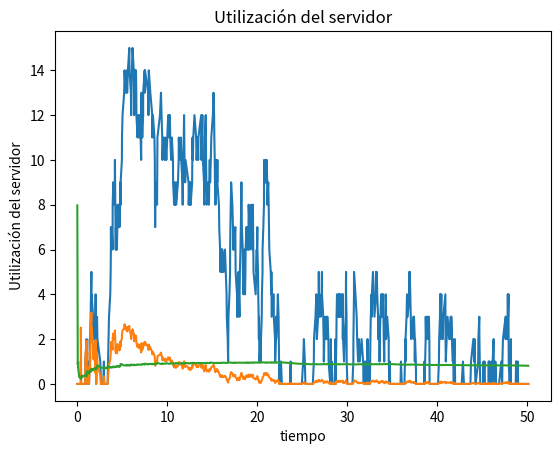

This figure's Python source:
import numpy as np 
from matplotlib import pyplot as plt

class sim():
    reloj, ts_acumulado, demora_acumulada, area_q_t, tiempo_ultimo_evento = 0.0,0.0,0.0,0.0,0.0
    nro_clientes_cola, completaron_demora, paso = 0,0,0
    tm_entre_arribos = 7.0
    tm_servicio = 9.0
    iniciado = False
    estado_servidor = "" #D - disponible | O - ocupado
    proximo_evento = ""  #A - Arribo | P - partida
    lista_eventos = []
    cola = []
    #las listas siguientes se utilizan sólo con el fin de generar las gráficas
    cliColaEnT = []
    relojEnT = []
    tsAcuEnT = []

def inicializar():
    sim.estado_servidor = "D"
    sim.proximo_evento = ""
    sim.reloj, sim.ts_acumulado, sim.demora_acumulada, sim.area_q_t, sim.tiempo_ultimo_evento = 0.0,0.0,0.0,0.0,0.0
    sim.nro_clientes_cola, sim.completaron_demora, sim.paso = 0,0,0
    
    #Tiempo del primer arribo
    sim.lista_eventos.append(np.random.exponential(1/sim.tm_entre_arribos))

    #Numero grande para asegurar que el primer evento sea un arribo
    sim.lista_eventos.append(99999999)
    sim.iniciado = False

def run():
    print("Inicializando simulacion")
    inicializar()
    while sim.reloj < 50 or sim.nro_clientes_cola != 0 or sim.estado_servidor != "D":
        print("reloj: "+ str(sim.reloj))
        tiempos()
        
        if sim.proximo_evento == "A":
            arribo()
        else:
            partida()

    reportes()

def tiempos():
    sim.tiempo_ultimo_evento = sim.reloj
    if sim.lista_eventos[0] <= sim.lista_eventos[1]:
        sim.reloj = sim.lista_eventos[0]
        sim.proximo_evento = "A"
    else:
        sim.reloj = sim.lista_eventos[1]
        sim.proximo_evento = "P"

def arribo():
    sim.lista_eventos[0] = sim.reloj + np.random.exponential(1/sim.tm_entre_arribos)
    if sim.estado_servidor == "D":
        sim.estado_servidor = "O"
        sim.lista_eventos[1] = sim.reloj + np.random.exponential(1/sim.tm_servicio)
        sim.ts_acumulado += (sim.lista_eventos[1] - sim.reloj)
        sim.completaron_demora += 1    
        #grafica  
        sim.relojEnT.append(sim.reloj)  
        sim.cliColaEnT.append(sim.nro_clientes_cola)
        sim.tsAcuEnT.append(sim.ts_acumulado)
    else:
        sim.area_q_t += sim.nro_clientes_cola * (sim.reloj - sim.tiempo_ultimo_evento)
        sim.nro_clientes_cola += 1
        sim.cola.append(sim.reloj)
        #grafica
        sim.cliColaEnT.append(sim.nro_clientes_cola)
        sim.relojEnT.append(sim.reloj)
        sim.tsAcuEnT.append(sim.ts_acumulado)


def partida():
    if sim.nro_clientes_cola > 0:
        sim.lista_eventos[1] = sim.reloj + np.random.exponential(1/sim.tm_servicio)
        sim.demora_acumulada += sim.reloj - sim.cola[0]
        sim.completaron_demora += 1
        sim.ts_acumulado += sim.lista_eventos[1] - sim.reloj
        sim.area_q_t += (sim.nro_clientes_cola * (sim.reloj - sim.tiempo_ultimo_evento))
        sim.nro_clientes_cola -= 1
        sim.cola.pop(0)
        #grafica
        sim.cliColaEnT.append(sim.nro_clientes_cola)
        sim.relojEnT.append(sim.reloj)
        sim.tsAcuEnT.append(sim.ts_acumulado)
    else:
        sim.estado_servidor = "D"
        sim.lista_eventos[1] = 99999999
        #grafica
        sim.relojEnT.append(sim.reloj)
        sim.cliColaEnT.append(sim.nro_clientes_cola)
        sim.tsAcuEnT.append(sim.ts_acumulado)

def nro_prom_clientes_cola():
    if sim.reloj != 0:
        nro_clientes_prom_cola = sim.area_q_t/sim.reloj
        return nro_clientes_prom_cola
    else:
        nro_clientes_prom_cola = 0
        return nro_clientes_prom_cola

def utilizacion_prom_servidor():
    if sim.reloj != 0:
        utilizacion_prom_servidor = sim.ts_acumulado/sim.reloj
        return utilizacion_prom_servidor
    else:
        utilizacion_prom_servidor = 0
        return utilizacion_prom_servidor

def demora_prom_cliente():
    if sim.completaron_demora != 0:
        demora_prom_cliente = sim.demora_acumulada/sim.completaron_demora
        return demora_prom_cliente
    else:
        demora_prom_cliente = 0
        return demora_prom_cliente

def graficaPromCliEnCola():
    media = []
    for i in range(len(sim.cliColaEnT)):
        media.append(sim.cliColaEnT[i]/sim.relojEnT[i])
    plt.title('Clientes en cola en un tiempo "t"')    
    plt.plot(sim.relojEnT,sim.cliColaEnT)
    plt.plot(sim.relojEnT,media)
    plt.xlabel('tiempo')    
    plt.ylabel('clientes en "t"')
    plt.show()

def graficaUtiServidor():
    uti = []
    for i in range(len(sim.relojEnT)):
        uti.append(sim.tsAcuEnT[i]/sim.relojEnT[i])   
    plt.title('Utilización del servidor')
    plt.plot(sim.relojEnT,uti)    
    plt.ylabel('Utilización del servidor')
    plt.xlabel('tiempo')
    plt.show()


def reportes():
    print(" Estadísticos ".center(101,'='),'\n')
    print(("Cantidad promedio de clientes en cola: "+ str(nro_prom_clientes_cola())).center(100,' '))
    print(("Utilizacion promedio del servidor: "+ str(utilizacion_prom_servidor())).center(100,' ')) 
    print(("Demora promedio de cliente: "+ str(demora_prom_cliente())).center(100,' '))
    #graficas
    graficaPromCliEnCola()
    graficaUtiServidor()
    

   
if __name__ == '__main__':
    run()